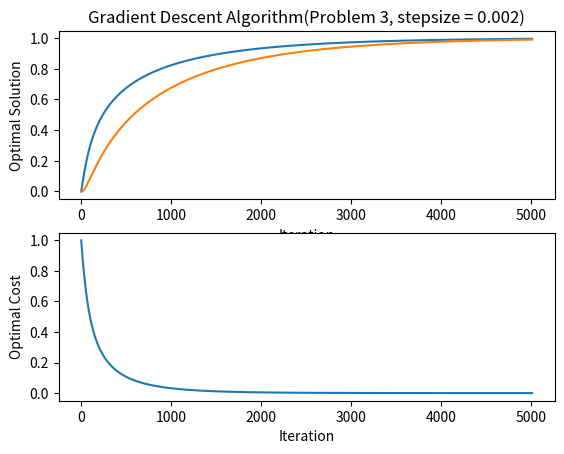

This chart was generated by the following Python code:
# [redacted]
# Problem 3-1
import numpy as np                  # import numpy module
import matplotlib.pyplot as plt     # import matplotlib.pyplot module

# Define the function to optimize. x = np.array([x_1, x_2])
def f(x):
    x_1 = x[0]
    x_2 = x[1]
    return 100*((x_2-(x_1)**2)**2) + (1-x_1)**2

# Define the gradient of function. x = np.array([x_1, x_2])
def grad_f(x):
    x_1 = x[0]
    x_2 = x[1]
    return np.array([400*(x_1**3) - 400*x_1*x_2 + 2*x_1 - 2, -200*(x_1**2) + 200*x_2])

MAX_ITER_NUM = 10000 # Maximum iteration
STEP_SIZE = 0.002 # Set constant step size
INITIAL_CONDITION = np.array([0, 0]) # Set initial condition

x_datas = np.zeros((MAX_ITER_NUM, 2, ), dtype = np.double) # Store x vectors
f_datas = np.zeros(shape = (MAX_ITER_NUM, ), dtype = np.double) # Store objective funcion values for each iteration
x_datas[0] = INITIAL_CONDITION  # Set initial point
f_datas[0] = f(x_datas[0])   # Calculate initial function value

for k in range(0, MAX_ITER_NUM - 1):    # Get x_(k+1) from x_k
    x_datas[k + 1] = x_datas[k] - STEP_SIZE * grad_f(x_datas[k]) # Calculate x_(k+1) using 'gradient descent algorithm' with constant stepsize
    f_datas[k + 1] = f(x_datas[k + 1]) # Calculate f(x_(k+1))

    # Break when ∣f(x_(k+1)) - f(x_k)∣ < 10^-5 and ∣∣x_(k+1) - x_k∣∣ < 10^-5
    if (abs(f_datas[k + 1] - f_datas[k]) < 1e-5 and np.linalg.norm(x_datas[k + 1] - x_datas[k]) < 1e-5):
        break

print("Iteration :", k + 1) # Print iteration count
print("Optimal Solution : ({}, {})".format(x_datas[k + 1][0], x_datas[k + 1][1])) # Print optimaizer
print("Optimal Cost : ", f_datas[k + 1]) # Print optimal cost

# Plot 'Optimal Solution' & 'Optimal Cost'
plt.subplot(211)
plt.plot(range(k + 2), x_datas[:k + 2]) # Plot x that converges to optimal solution
plt.xlabel("Iteration") # x label : iteration
plt.ylabel("Optimal Solution") # y label : x (converging to optimal solution)
plt.title("Gradient Descent Algorithm(Problem 3, stepsize = {})".format(STEP_SIZE)) # title

plt.subplot(212)
plt.plot(range(k + 2), f_datas[:k + 2]) # Plot f1 that converges to optimal cost
plt.xlabel("Iteration") # x label : iteration
plt.ylabel("Optimal Cost") # y label : cost (converging to optimal cost)

plt.show() # Show 2 plots above